Image classification data set "corn_leaf_diseases" (Zekken23/Dataset-skripsi-corn-disease on GitHub). Class labels (4): common rust, corn leaf blight, gray leaf spot, insects damage.

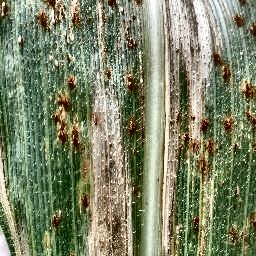
Label: corn leaf blight

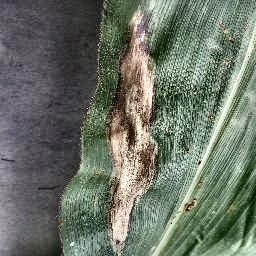
Label: corn leaf blight

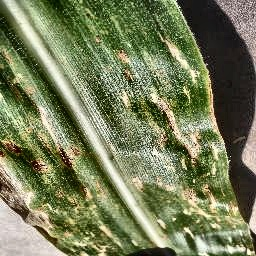
Label: gray leaf spot

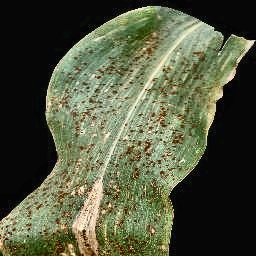
Label: common rust

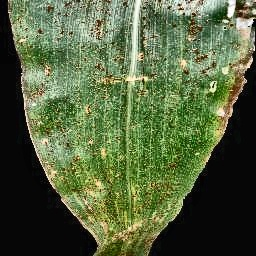
Label: common rust

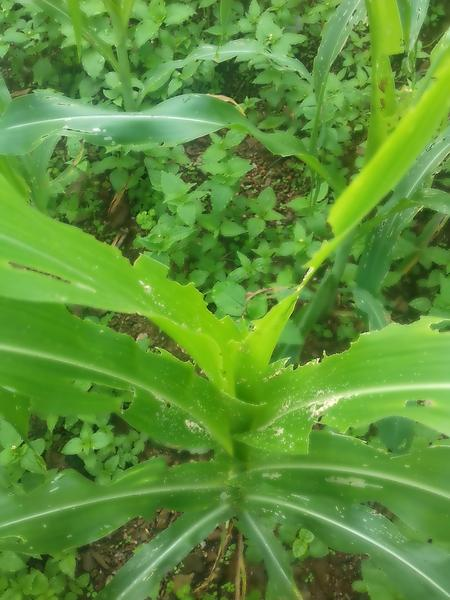
Label: insects damage
